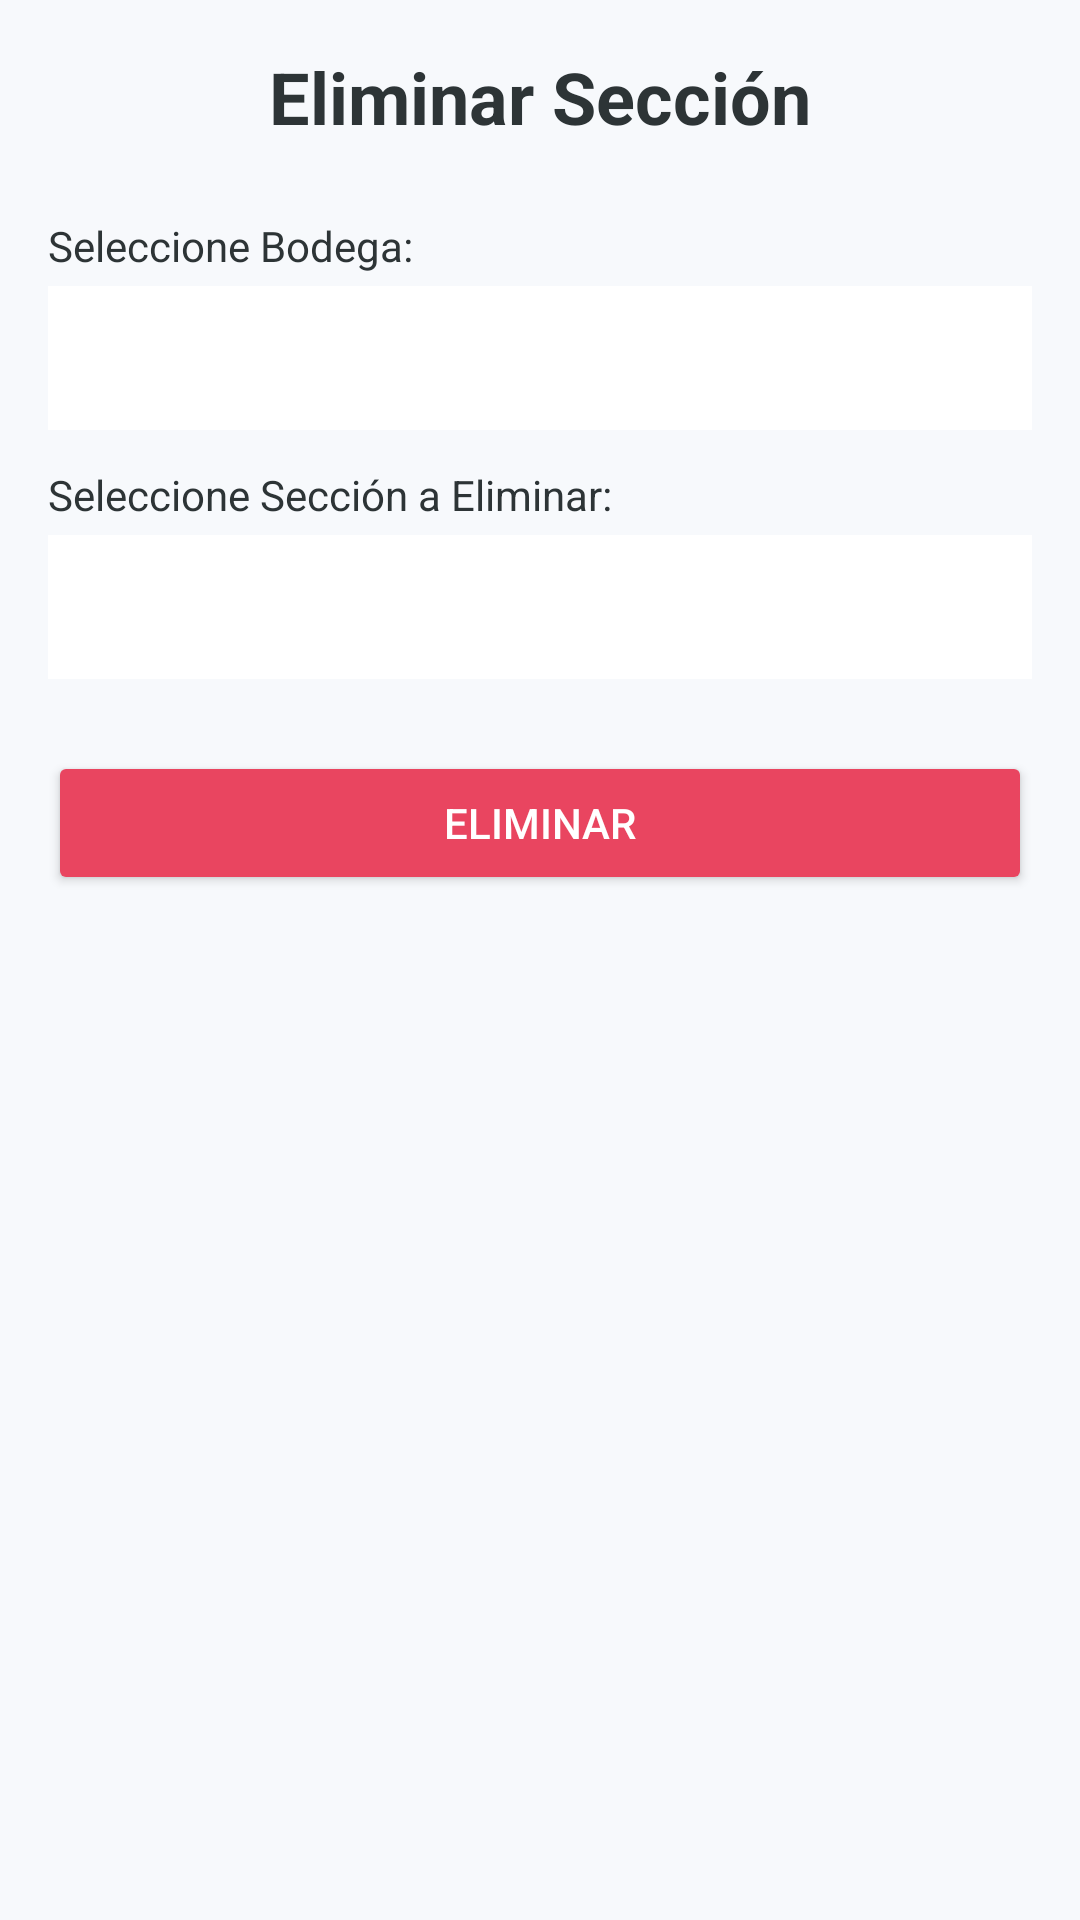

This screen was rendered from an Android layout file. Write that file and the resources it references.
<!-- AndroidManifest.xml: application theme Theme.Proyecto_PDM -->
<!-- res/layout/activity_seccion_eliminar.xml -->
<?xml version="1.0" encoding="utf-8"?>
<LinearLayout xmlns:android="http://schemas.android.com/apk/res/android"
    xmlns:tools="http://schemas.android.com/tools"
    android:layout_width="match_parent"
    android:layout_height="match_parent"
    android:orientation="vertical"
    android:padding="16dp"
    android:id="@+id/main"
    android:background="@color/app_background"
    tools:context=".seccion.SeccionEliminarActivity">

    <TextView
        android:layout_width="match_parent"
        android:layout_height="wrap_content"
        android:text="@string/title_eliminar_seccion"
        android:textSize="24sp"
        android:textStyle="bold"
        android:gravity="center"
        android:textColor="@color/auto_import_text_dark"
        android:layout_marginBottom="24dp"/>

    <TextView
        android:layout_width="match_parent"
        android:layout_height="wrap_content"
        android:text="@string/label_seleccione_bodega"
        android:textColor="@color/auto_import_text_dark"
        android:layout_marginBottom="4dp"/>

    <Spinner
        android:id="@+id/spinnerEliminarBodegas"
        android:layout_width="match_parent"
        android:layout_height="48dp"
        android:background="@color/white"
        android:padding="8dp"
        android:layout_marginBottom="12dp"/>

    <TextView
        android:layout_width="match_parent"
        android:layout_height="wrap_content"
        android:text="Seleccione Sección a Eliminar:"
        android:textColor="@color/auto_import_text_dark"
        android:layout_marginBottom="4dp"/>

    <Spinner
        android:id="@+id/spinnerEliminarSecciones"
        android:layout_width="match_parent"
        android:layout_height="48dp"
        android:background="@color/white"
        android:padding="8dp"
        android:layout_marginBottom="24dp"/>

    <Button
        android:id="@+id/btnEliminarSeccionFinal"
        android:layout_width="match_parent"
        android:layout_height="wrap_content"
        android:text="@string/btn_delete"
        android:backgroundTint="@color/auto_import_red"
        android:textColor="@color/white"/>

</LinearLayout>
<!-- resources referenced by this layout -->
<resources>
  <color name="app_background">#F7F9FC</color>
  <color name="auto_import_red">#E94560</color>
  <color name="auto_import_text_dark">#2D3436</color>
  <color name="white">#FFFFFFFF</color>
  <string name="btn_delete">ELIMINAR</string>
  <string name="label_seleccione_bodega">Seleccione Bodega:</string>
  <string name="title_eliminar_seccion">Eliminar Sección</string>
  <style name="Theme.Proyecto_PDM" parent="Base.Theme.Proyecto_PDM" />
  <style name="Base.Theme.Proyecto_PDM" parent="Theme.Material3.DayNight.NoActionBar">
          <item name="colorPrimary">@color/auto_import_red</item>
          <item name="colorOnPrimary">@color/white</item>
          <item name="android:windowBackground">@color/white</item>
      </style>
</resources>
